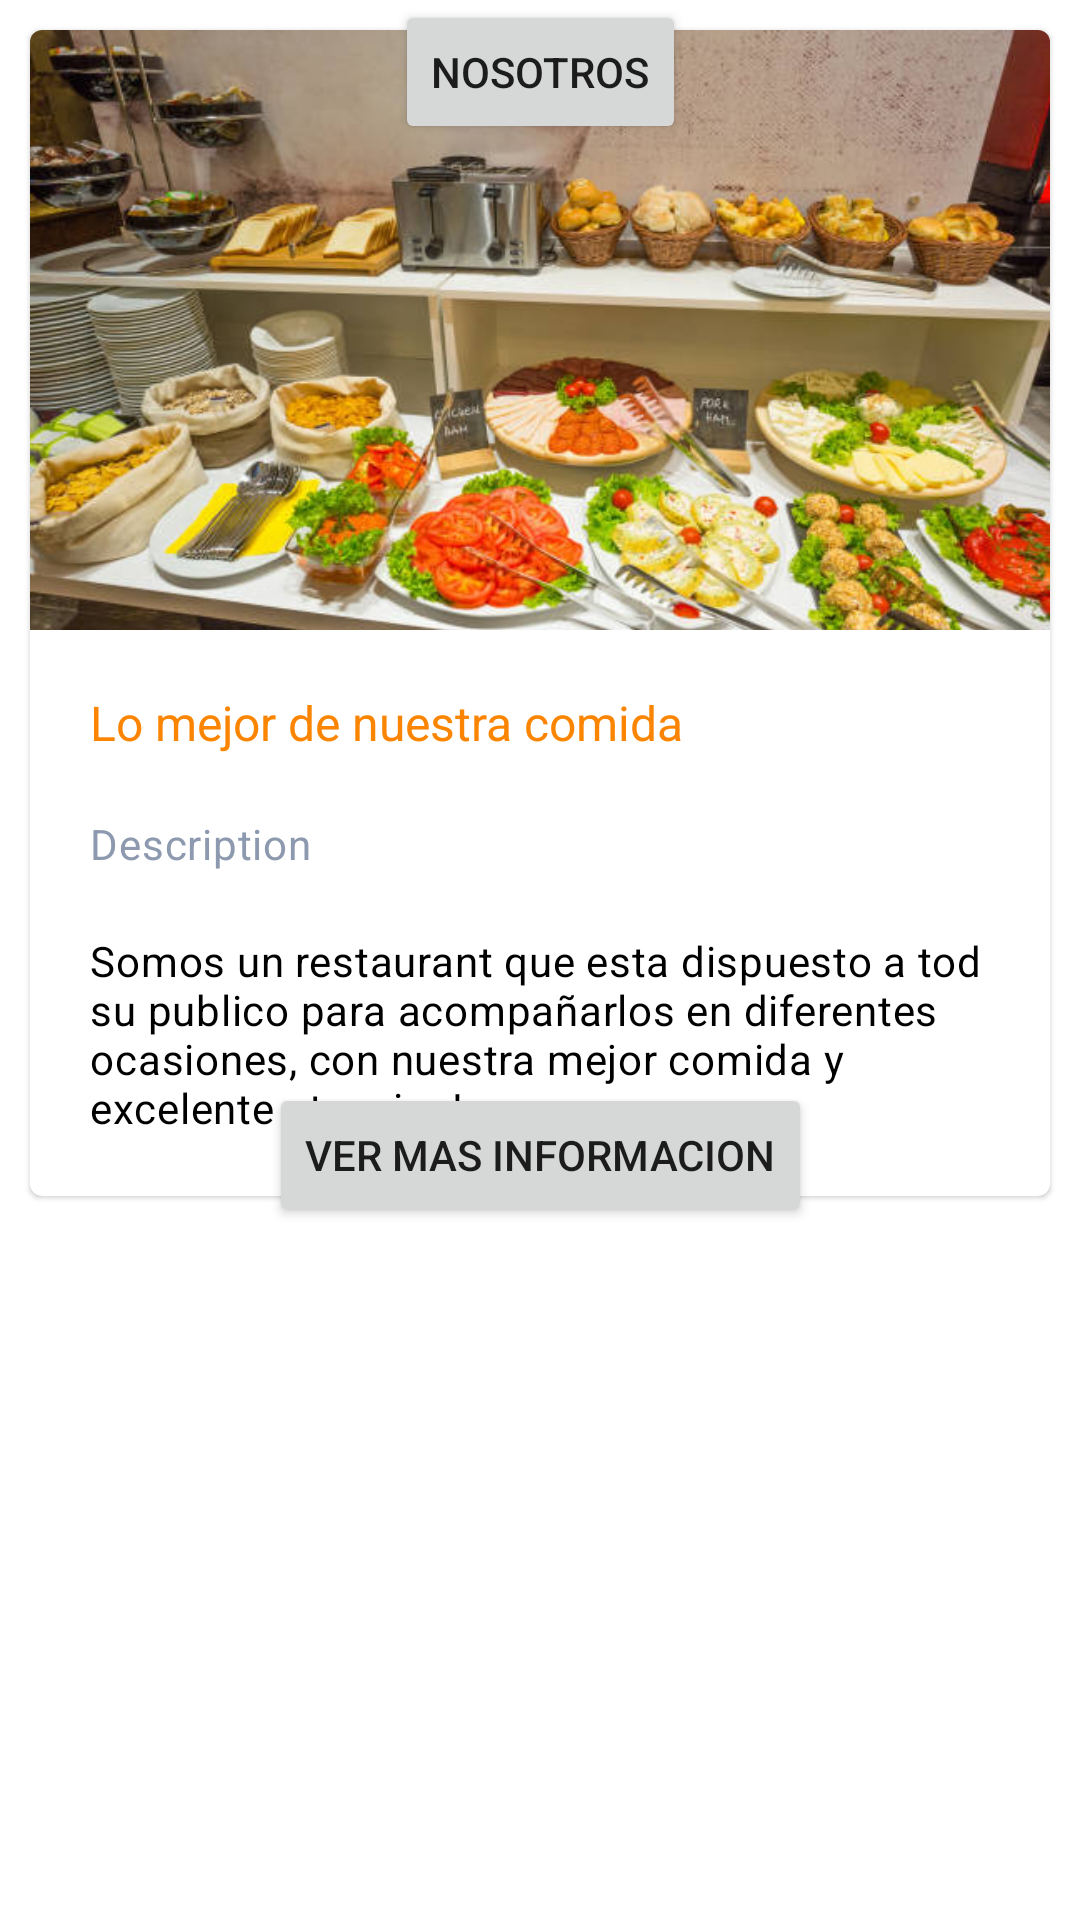

The Android layout XML behind this screen, and the referenced resources:
<!-- AndroidManifest.xml: application theme Theme.Examen02 -->
<!-- res/layout/activity_home.xml -->
<?xml version="1.0" encoding="utf-8"?>
<androidx.constraintlayout.widget.ConstraintLayout xmlns:android="http://schemas.android.com/apk/res/android"
    xmlns:app="http://schemas.android.com/apk/res-auto"
    xmlns:tools="http://schemas.android.com/tools"
    android:layout_width="match_parent"
    android:layout_height="match_parent"
    tools:context=".HomeActivity">

    <com.google.android.material.card.MaterialCardView
        android:id="@+id/materialCard"
        android:layout_width="match_parent"
        android:layout_height="wrap_content"
        android:layout_margin="10dp"
        app:layout_constraintTop_toTopOf="parent"
        >
        <LinearLayout
            android:layout_width="match_parent"
            android:layout_height="wrap_content"
            android:orientation="vertical"
            >
            <ImageView
                android:layout_width="match_parent"
                android:layout_height="200dp"
                app:srcCompat="@drawable/imagen_fondo"
                android:scaleType="centerCrop"
                android:contentDescription="tomoko image"
                />

            <LinearLayout
                android:layout_width="match_parent"
                android:layout_height="wrap_content"
                android:orientation="vertical"
                android:padding="20dp">

                <TextView
                    android:layout_width="wrap_content"
                    android:layout_height="wrap_content"
                    android:text="Lo mejor de nuestra comida"
                    android:textColor="@color/primary"
                    android:textSize="16sp" />

                <TextView
                    android:layout_width="wrap_content"
                    android:layout_height="wrap_content"
                    android:layout_marginTop="20dp"
                    android:text="Description"
                    android:textAppearance="?attr/textAppearanceBody2"
                    android:textColor="@color/gris" />

                <TextView
                    android:layout_width="wrap_content"
                    android:layout_height="wrap_content"
                    android:layout_marginTop="20dp"
                    android:text="Somos un restaurant que esta dispuesto a tod su publico para acompañarlos en diferentes ocasiones, con nuestra mejor comida y excelente atencion! "
                    android:textAppearance="?attr/textAppearanceBody2"
                    android:textColor="@color/black" />
            </LinearLayout>
        </LinearLayout>
    </com.google.android.material.card.MaterialCardView>

    <Button
        android:id="@+id/snackbar_btn"
        android:layout_width="wrap_content"
        android:layout_height="wrap_content"
        android:clickable="true"
        android:text="Ver mas informacion"
        app:layout_constraintBottom_toBottomOf="parent"
        app:layout_constraintEnd_toEndOf="parent"
        app:layout_constraintStart_toStartOf="parent"
        app:layout_constraintTop_toTopOf="parent"
        app:layout_constraintVertical_bias="0.61" />

    <Button
        android:id="@+id/dialog_btn"
        android:layout_width="wrap_content"
        android:layout_height="wrap_content"
        android:text="Nosotros"
        android:clickable="true"
        app:layout_constraintEnd_toEndOf="parent"
        app:layout_constraintStart_toStartOf="parent"
        app:layout_constraintTop_toTopOf="parent"
        />

</androidx.constraintlayout.widget.ConstraintLayout>
<!-- resources referenced by this layout -->
<resources>
  <color name="black">#FF000000</color>
  <color name="gris">#8d99ae</color>
  <color name="primary">#fb8500</color>
  <!-- drawable imagen_fondo: jpg bitmap (drawable, 61683 bytes) -->
  <style name="Theme.Examen02" parent="Theme.MaterialComponents.DayNight.NoActionBar">
          
          <item name="colorPrimary">#fb8500</item>
          <item name="colorPrimaryVariant">#ffb703</item>
          <item name="colorOnPrimary">@color/white</item>
          
          <item name="colorSecondary">#f94144</item>
          <item name="colorSecondaryVariant">#ee9b00</item>
          <item name="colorOnSecondary">@color/black</item>
          
          <item name="android:statusBarColor" tools:targetApi="l">?attr/colorPrimaryVariant</item>
          
      </style>
  <color name="white">#ffc971</color>
</resources>
